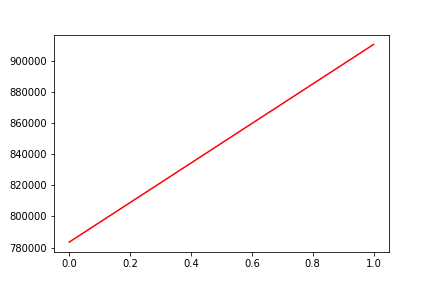

Source data for this figure (header and first rows):
, date, assets
0, 0, 783467
1, 20160411, 910512
